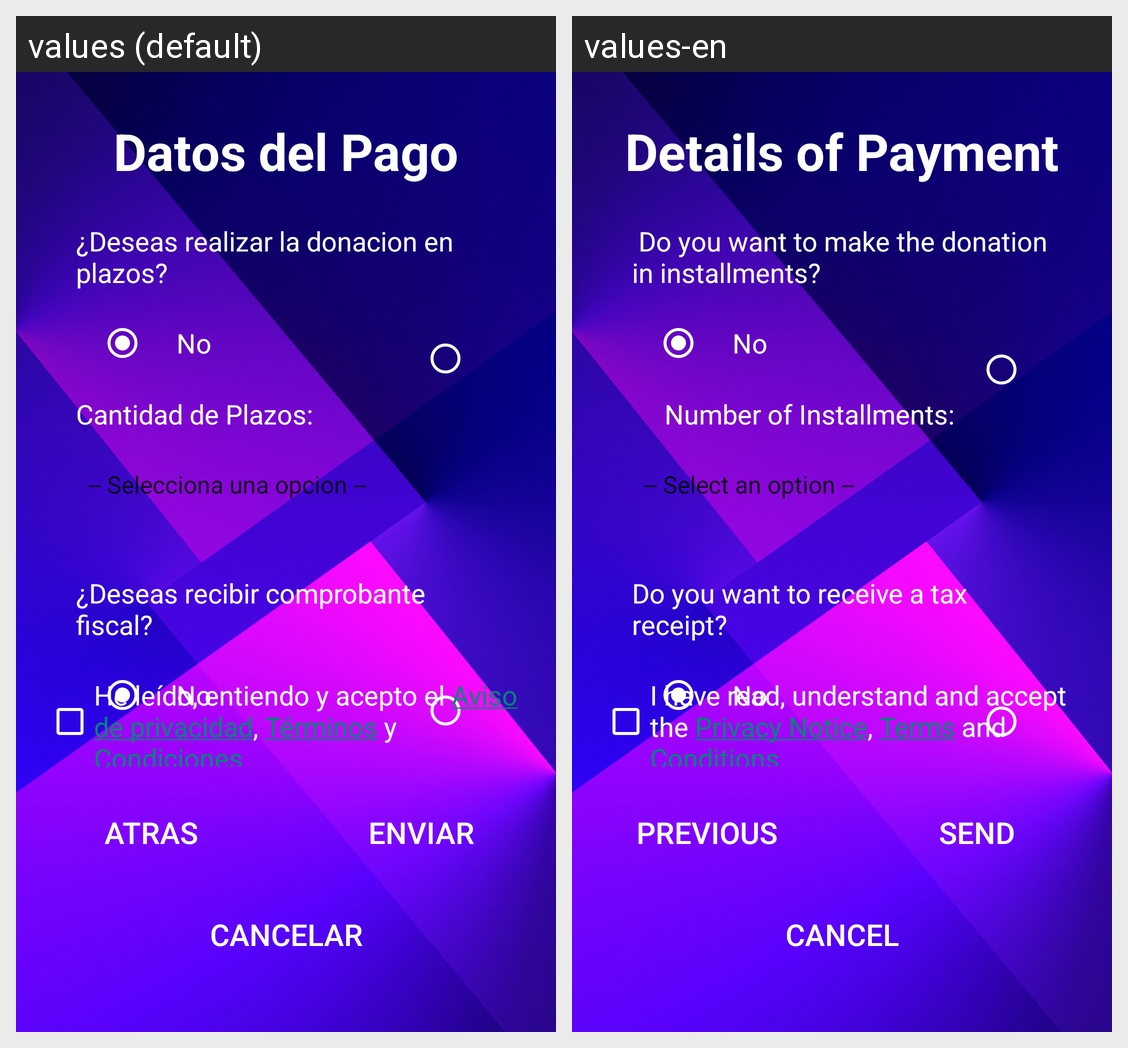

For this localized Android screen grid, give each drawn string resource with its value in every locale shown.
Android screen res/layout/activity_donativo4.xml rendered under 2 locales, left to right: values (default), values-en. Device: Nexus 5 (rendered at 1080×1920; each locale shown at half size, 540×960, under a caption strip naming it); theme Theme.ColectaUBeta.
Strings drawn on this screen, with the default value and each locale's value (text and hints the layout hard-codes, and strings that could not be matched under every locale, appear in the picture but are not listed):

cancelar
  values: Cancelar
  values-en: Cancel

atras
  values: Atras
  values-en: Previous

enviar
  values: Enviar
  values-en: Send

no
  values: No
  values-en: No

plazos
  values: ¿Deseas realizar la donacion en plazos?
  values-en:  Do you want to make the donation in installments?

comprobante
  values: ¿Deseas recibir comprobante fiscal?
  values-en: Do you want to receive a tax receipt?

cantidad_plazos
  values: Cantidad de Plazos:
  values-en:      Number of Installments:

datos_del_pago
  values: Datos del Pago
  values-en: Details of Payment

terminos
  values: He leído, entiendo y acepto el Aviso de privacidad, Términos y Condiciones
  values-en: I have read, understand and accept the Privacy Notice, Terms and Conditions
